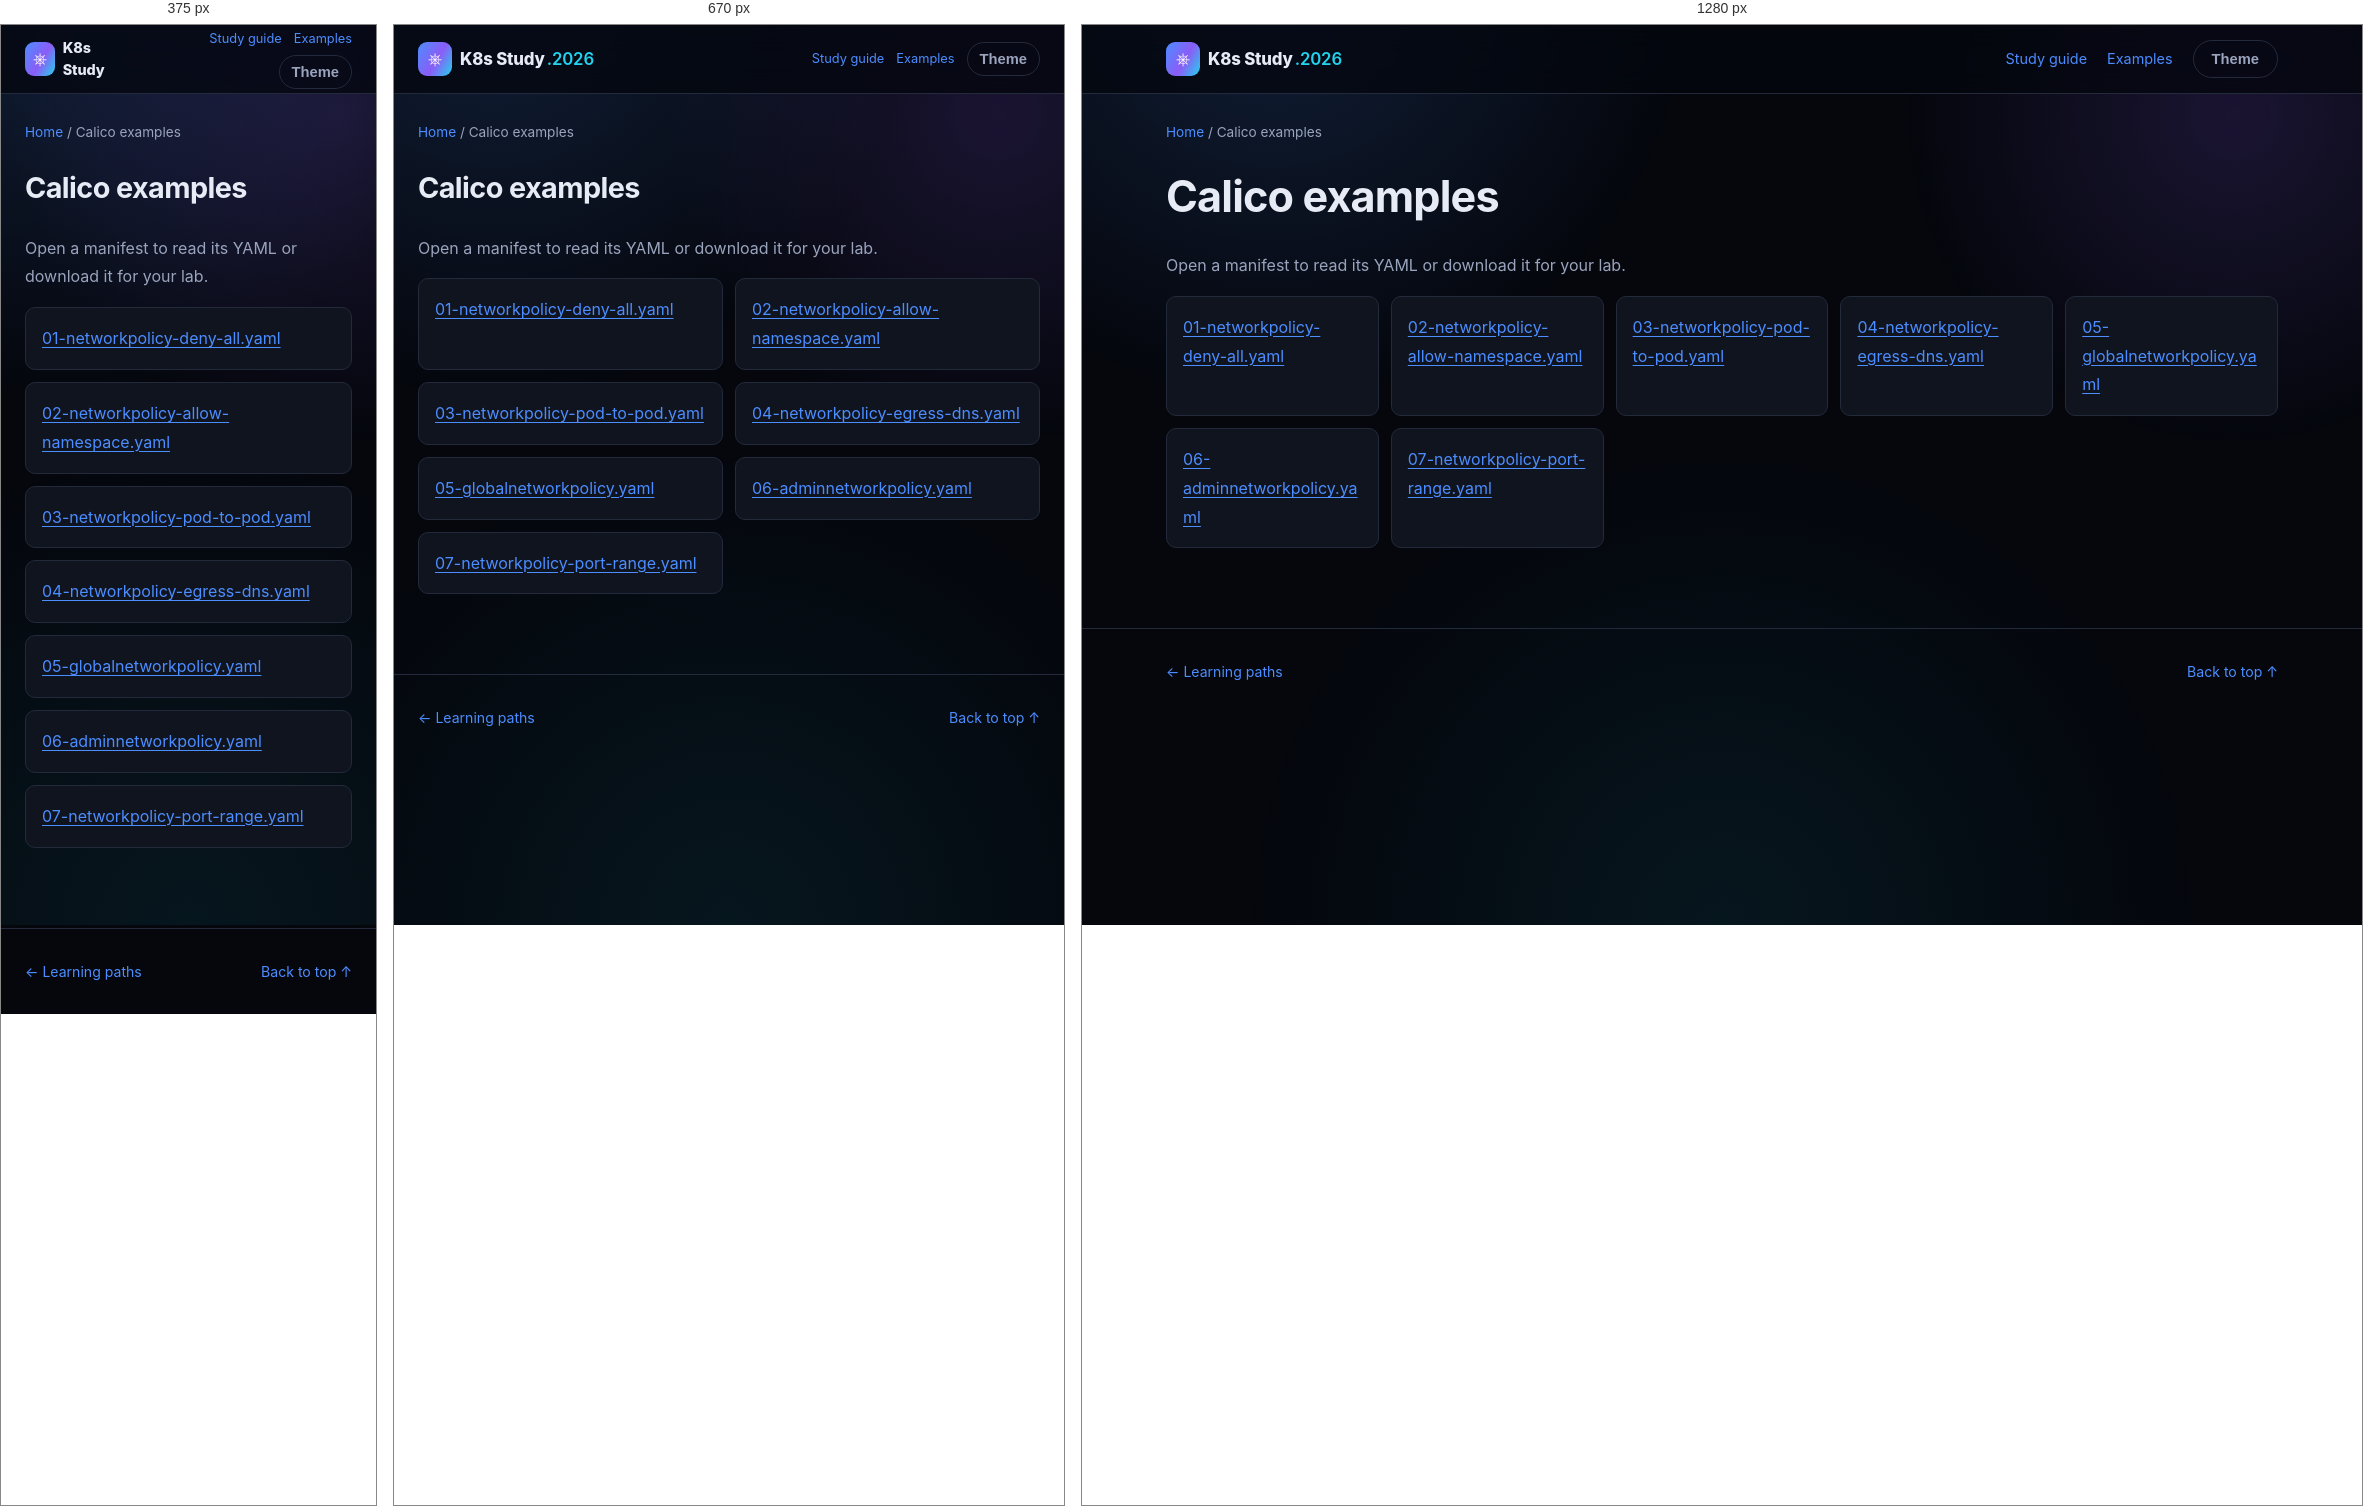
Rendered at 375 px, 670 px and 1280 px, left to right.

<!-- file: index.html -->
<!DOCTYPE html>
<html lang="en">
<head>
<meta charset="UTF-8" />
<meta name="viewport" content="width=device-width, initial-scale=1.0" />
<title>Calico examples · K8s Study</title>
<link rel="stylesheet" href="../../assets/style.css" />
<link rel="stylesheet" href="../../assets/reader.css" />
<script src="../../assets/reader.js" defer></script>
</head>
<body>
<div class="bg-fx" aria-hidden="true"></div>
<a class="skip-link" href="#main">Skip to content</a>
<header class="site-header"><nav class="nav container" aria-label="Main navigation">
<a class="brand" href="../../index.html"><span class="brand-mark">⎈</span><span>K8s Study<span class="brand-year">.2026</span></span></a>
<div class="reader-nav"><a href="../../guides/study-guide.html">Study guide</a><a href="../index.html">Examples</a><button id="themeToggle" class="btn btn-ghost" type="button" aria-label="Toggle light/dark theme">Theme</button></div>
</nav></header>
<div class="container reader-breadcrumb"><a href="../../index.html">Home</a><span aria-hidden="true"> / </span><span>Calico examples</span></div>
<div class="container reader-layout">
<main id="main" class="reader-content"><h1>Calico examples</h1><p>Open a manifest to read its YAML or download it for your lab.</p><ul class="manifest-list"><li><a href="01-networkpolicy-deny-all.html">01-networkpolicy-deny-all.yaml</a></li><li><a href="02-networkpolicy-allow-namespace.html">02-networkpolicy-allow-namespace.yaml</a></li><li><a href="03-networkpolicy-pod-to-pod.html">03-networkpolicy-pod-to-pod.yaml</a></li><li><a href="04-networkpolicy-egress-dns.html">04-networkpolicy-egress-dns.yaml</a></li><li><a href="05-globalnetworkpolicy.html">05-globalnetworkpolicy.yaml</a></li><li><a href="06-adminnetworkpolicy.html">06-adminnetworkpolicy.yaml</a></li><li><a href="07-networkpolicy-port-range.html">07-networkpolicy-port-range.yaml</a></li></ul></main>

</div>
<footer class="site-footer"><div class="container footer-inner"><a href="../../index.html#paths">← Learning paths</a><a href="#main">Back to top ↑</a></div></footer>
</body>
</html>


/* @media block from style.css */
@media (max-width: 860px) {
  .nav-links, .nav-actions .btn span { display: none; }
  .nav-toggle { display: flex; }
  .nav-links {
    position: fixed;
    top: 68px; left: 0; right: 0;
    flex-direction: column;
    background: var(--bg-alt);
    border-bottom: 1px solid var(--border);
    padding: 16px 24px 24px;
    gap: 16px;
    display: none;
  }
  .nav-links.is-open { display: flex; }
  .stat-strip { grid-template-columns: repeat(2, 1fr); }
  .path-item { grid-template-columns: 1fr; text-align: left; }
  .path-meta { align-items: flex-start; flex-direction: row; }
}

/* @media block from reader.css */
@media (max-width: 860px) {
  .reader-layout.has-toc { display: flex; flex-direction: column; gap: 24px; }
  .reader-content { width: 100%; }
  .reader-toc { position: static; max-height: 260px; width: 100%; order: -1; }
  .reader-nav { gap: 12px; font-size: .8rem; }
  .reader-nav .btn { padding: 8px 12px; }
}

/* @media block from reader.css */
@media (max-width: 480px) {
  .reader-nav { flex-wrap: wrap; justify-content: flex-end; gap: 6px 12px; }
  .brand { font-size: .9rem; }
  .brand-year { display: none; }
  .reader-content pre { padding: 14px; }
}